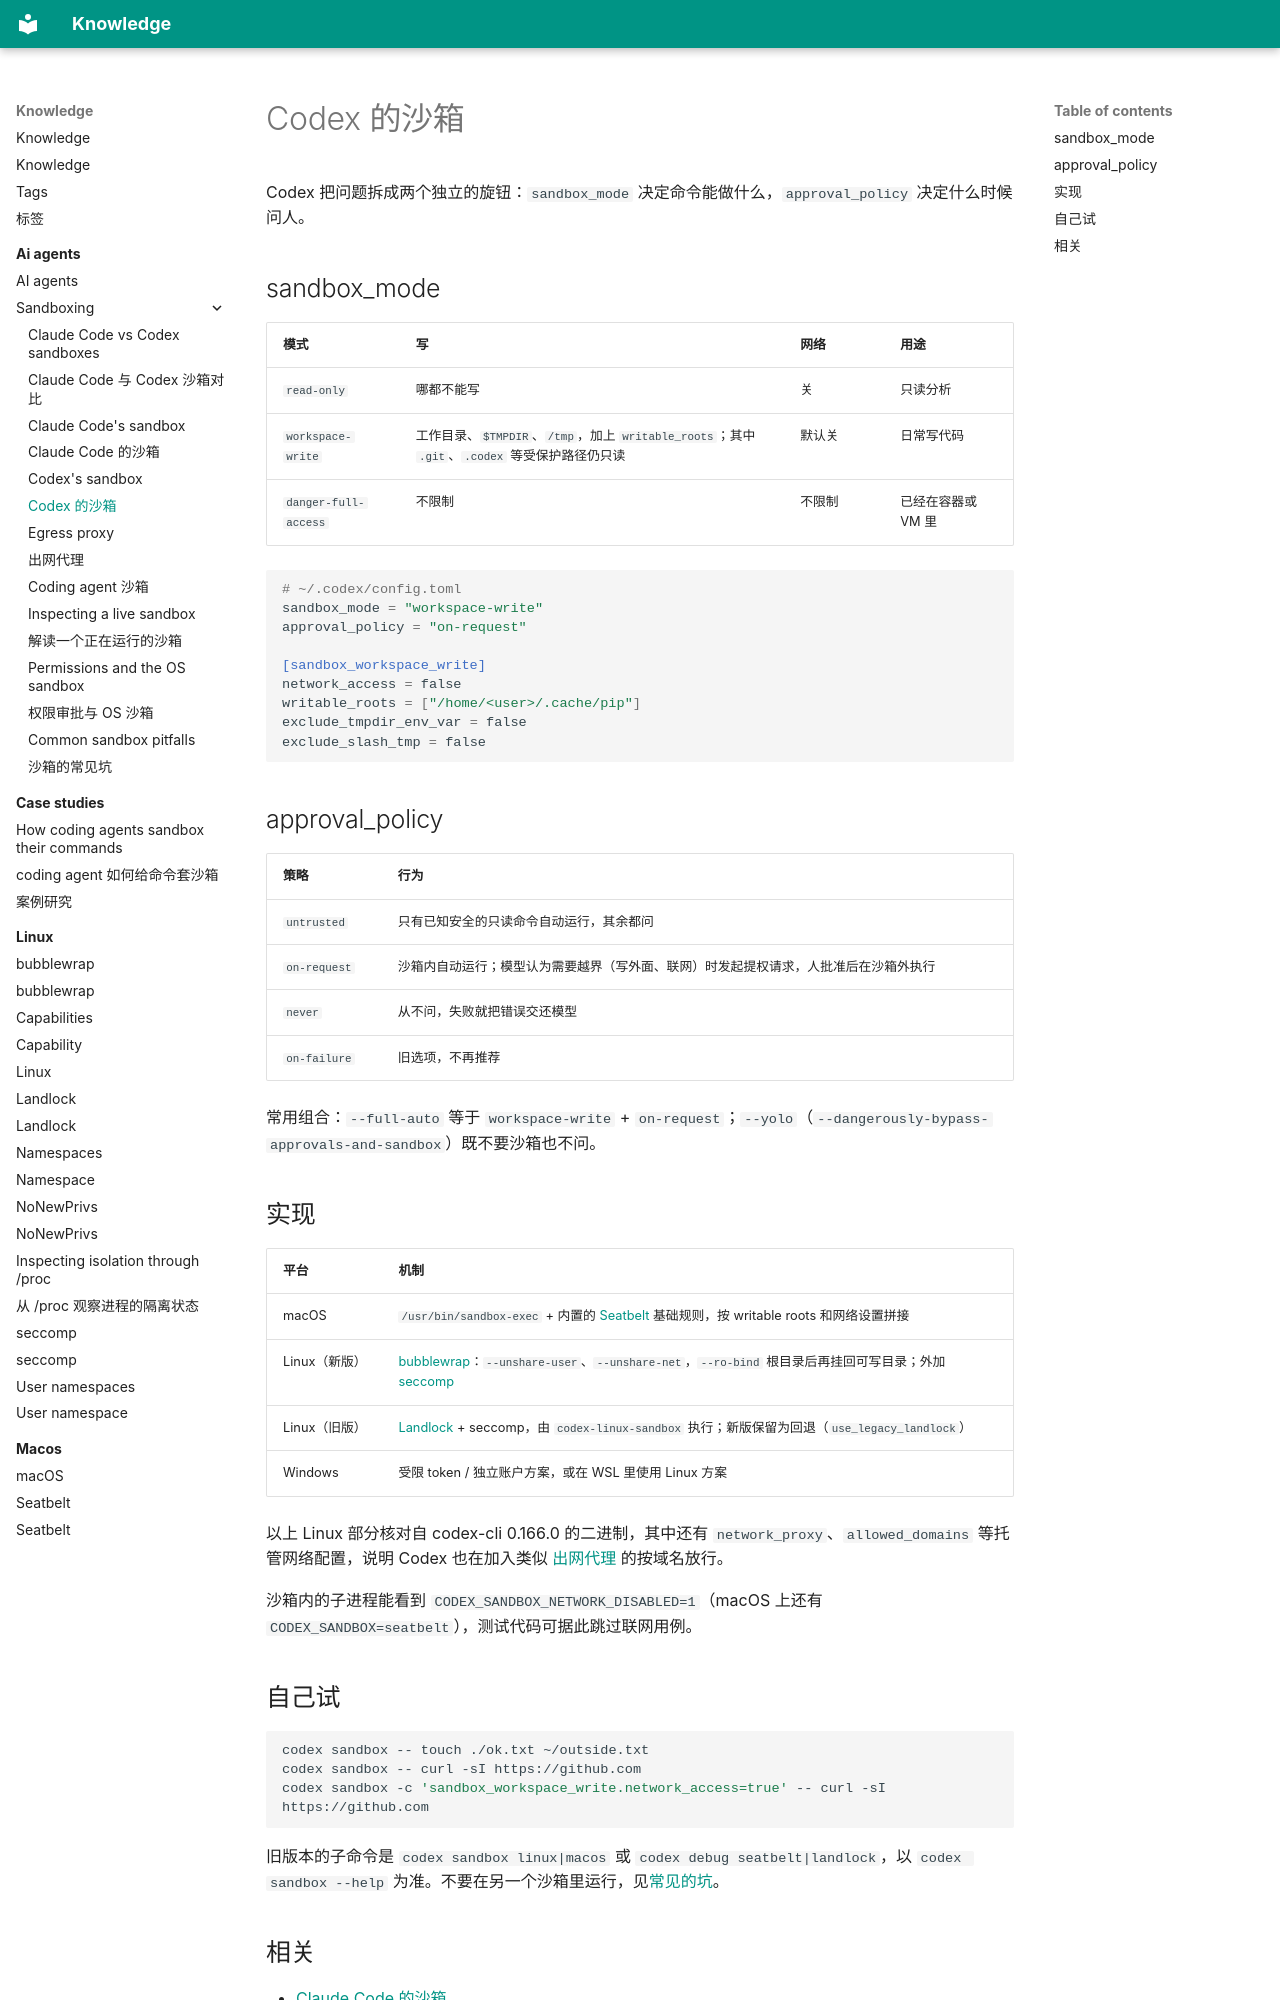

repository: alvingaopro/knowledge · page: ai-agents/sandboxing/codex.zh/index.html · generator: mkdocs

---
title: Codex 的沙箱
description: Codex CLI 的 sandbox_mode 与 approval_policy 两个旋钮，以及各平台的实现
type: explanation
tags: [ai-agents, codex, sandbox]
created: 2026-11-06
updated: 2026-11-06
sources:
  - https://developers.openai.com/codex/security
  - https://github.com/openai/codex
---

Codex 把问题拆成两个独立的旋钮：`sandbox_mode` 决定命令能做什么，`approval_policy` 决定什么时候问人。

## sandbox_mode

| 模式 | 写 | 网络 | 用途 |
| --- | --- | --- | --- |
| `read-only` | 哪都不能写 | 关 | 只读分析 |
| `workspace-write` | 工作目录、`$TMPDIR`、`/tmp`，加上 `writable_roots`；其中 `.git`、`.codex` 等受保护路径仍只读 | 默认关 | 日常写代码 |
| `danger-full-access` | 不限制 | 不限制 | 已经在容器或 VM 里 |

```toml
# ~/.codex/config.toml
sandbox_mode = "workspace-write"
approval_policy = "on-request"

[sandbox_workspace_write]
network_access = false
writable_roots = ["/home/<user>/.cache/pip"]
exclude_tmpdir_env_var = false
exclude_slash_tmp = false
```

## approval_policy

| 策略 | 行为 |
| --- | --- |
| `untrusted` | 只有已知安全的只读命令自动运行，其余都问 |
| `on-request` | 沙箱内自动运行；模型认为需要越界（写外面、联网）时发起提权请求，人批准后在沙箱外执行 |
| `never` | 从不问，失败就把错误交还模型 |
| `on-failure` | 旧选项，不再推荐 |

常用组合：`--full-auto` 等于 `workspace-write` + `on-request`；`--yolo`（`--dangerously-bypass-approvals-and-sandbox`）既不要沙箱也不问。

## 实现

| 平台 | 机制 |
| --- | --- |
| macOS | `/usr/bin/sandbox-exec` + 内置的 [Seatbelt](../../macos/seatbelt.md) 基础规则，按 writable roots 和网络设置拼接 |
| Linux（新版） | [bubblewrap](../../linux/bubblewrap.md)：`--unshare-user`、`--unshare-net`，`--ro-bind` 根目录后再挂回可写目录；外加 [seccomp](../../linux/seccomp.md) |
| Linux（旧版） | [Landlock](../../linux/landlock.md) + seccomp，由 `codex-linux-sandbox` 执行；新版保留为回退（`use_legacy_landlock`） |
| Windows | 受限 token / 独立账户方案，或在 WSL 里使用 Linux 方案 |

以上 Linux 部分核对自 codex-cli 0.166.0 的二进制，其中还有 `network_proxy`、`allowed_domains` 等托管网络配置，说明 Codex 也在加入类似 [出网代理](egress-proxy.md) 的按域名放行。

沙箱内的子进程能看到 `CODEX_SANDBOX_NETWORK_DISABLED=1`（macOS 上还有 `CODEX_SANDBOX=seatbelt`），测试代码可据此跳过联网用例。
